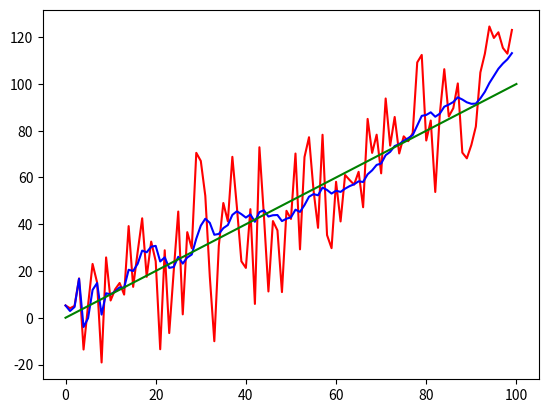

Generate this figure with matplotlib: (Note: this script raises an exception after producing the figure.)
# -*- coding: utf-8 -*-
"""
Created on Fri Oct 18 18:02:07 2013

[redacted]
"""

import numpy as np
import scipy.linalg as linalg
import matplotlib.pyplot as plt
import numpy.random as random

class KalmanFilter:

    def __init__(self, dim):
        self.x = 0 # estimate
        self.P = np.matrix(np.eye(dim)) # uncertainty covariance
        self.Q = np.matrix(np.eye(dim)) # process uncertainty
        self.u = np.matrix(np.zeros((dim,1))) # motion vector
        self.F = 0 # state transition matrix
        self.H = 0 # Measurement function (maps state to measurements)
        self.R = np.matrix(np.eye(1)) # state uncertainty
        self.I = np.matrix(np.eye(dim))


    def measure(self, Z, R=None):
        """
        Add a new measurement with an optional state uncertainty (R).
        The state uncertainty does not alter the class's state uncertainty,
        it is used only for this call.
        """
        if R is None: R = self.R

        # measurement update
        y = Z - (self.H * self.x)                   # error (residual) between measurement and prediction
        S = (self.H * self.P * self.H.T) + R       # project system uncertainty into measurment space + measurement noise(R)


        K = self.P * self.H.T * linalg.inv(S) # map system uncertainty into kalman gain

        self.x = self.x + (K*y)                # predict new x with residual scaled by the kalman gain
        self.P = (self.I - (K*self.H))*self.P  # and compute the new covariance

    def predict(self):
        # prediction
        self.x = (self.F*self.x) + self.u
        self.P = self.F * self.P * self.F.T + self.Q


if __name__ == "__main__":
    f = KalmanFilter (dim=2)

    f.x = np.matrix([[2.], 
                     [0.]])       # initial state (location and velocity)
                     
    f.F = np.matrix([[1.,1.],
                     [0.,1.]])    # state transition matrix
                     
    f.H = np.matrix([[1.,0.]])    # Measurement function
    f.P *= 1000.                  # covariance matrix
    f.R = 5                       # state uncertainty
    f.Q *= 0.0001                 # process uncertainty

    measurements = []
    results = []
    for t in range (100):
        # create measurement = t plus white noise
        z = t + random.randn()*20
        
        # perform kalman filtering
        f.measure (z)
        f.predict()
        
        # save data
        results.append (f.x[0,0])
        measurements.append(z)
              
    # plot data
    p1, = plt.plot(measurements,'r')
    p2, = plt.plot (results,'b')
    p3, = plt.plot ([0,100],[0,100], 'g') # perfect result
    plt.legend([p1,p2, p3], ["noisy measurement", "KF output", "ideal"], 4)


    plt.show()